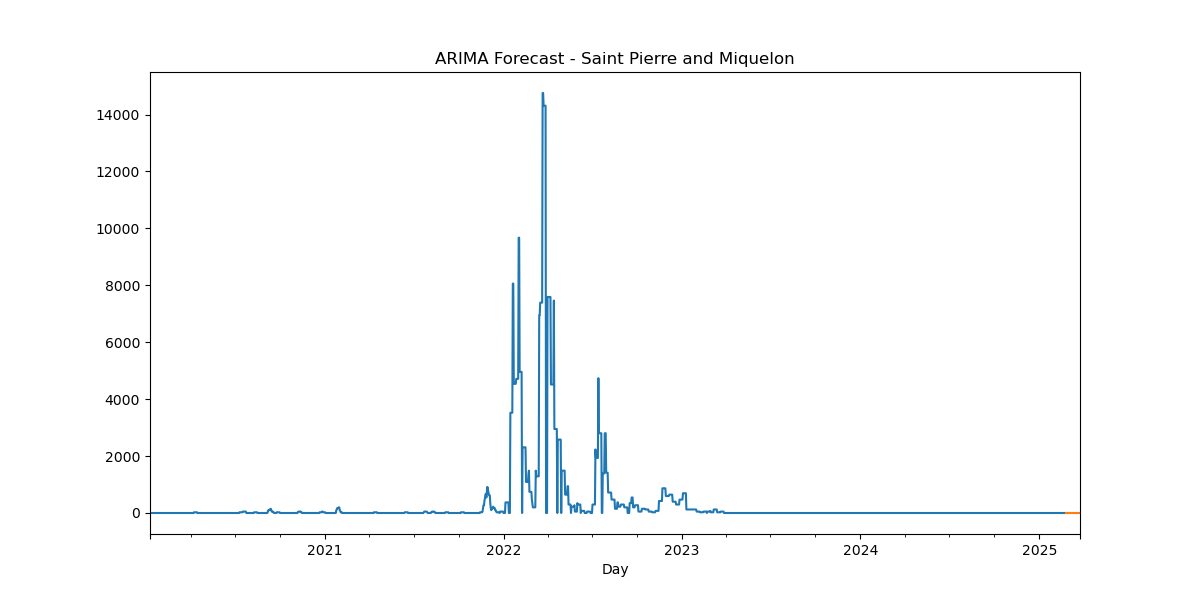

The file beside this chart, header and first rows:
, predicted_mean
2025-02-24, -1.7338e-319
2025-02-25, -1.7338e-319
2025-02-26, -1.7338e-319
2025-02-27, -1.7338e-319
2025-02-28, -1.7338e-319
2025-03-01, -1.7338e-319
2025-03-02, -1.7338e-319
2025-03-03, -1.7338e-319
2025-03-04, -1.7338e-319
2025-03-05, -1.7338e-319
2025-03-06, -1.7338e-319
2025-03-07, -1.7338e-319
2025-03-08, -1.7338e-319
2025-03-09, -1.7338e-319
2025-03-10, -1.7338e-319
2025-03-11, -1.7338e-319
2025-03-12, -1.7338e-319
2025-03-13, -1.7338e-319
2025-03-14, -1.7338e-319
2025-03-15, -1.7338e-319
2025-03-16, -1.7338e-319
2025-03-17, -1.7338e-319
2025-03-18, -1.7338e-319
2025-03-19, -1.7338e-319
2025-03-20, -1.7338e-319
2025-03-21, -1.7338e-319
2025-03-22, -1.7338e-319
2025-03-23, -1.7338e-319
2025-03-24, -1.7338e-319
2025-03-25, -1.7338e-319
